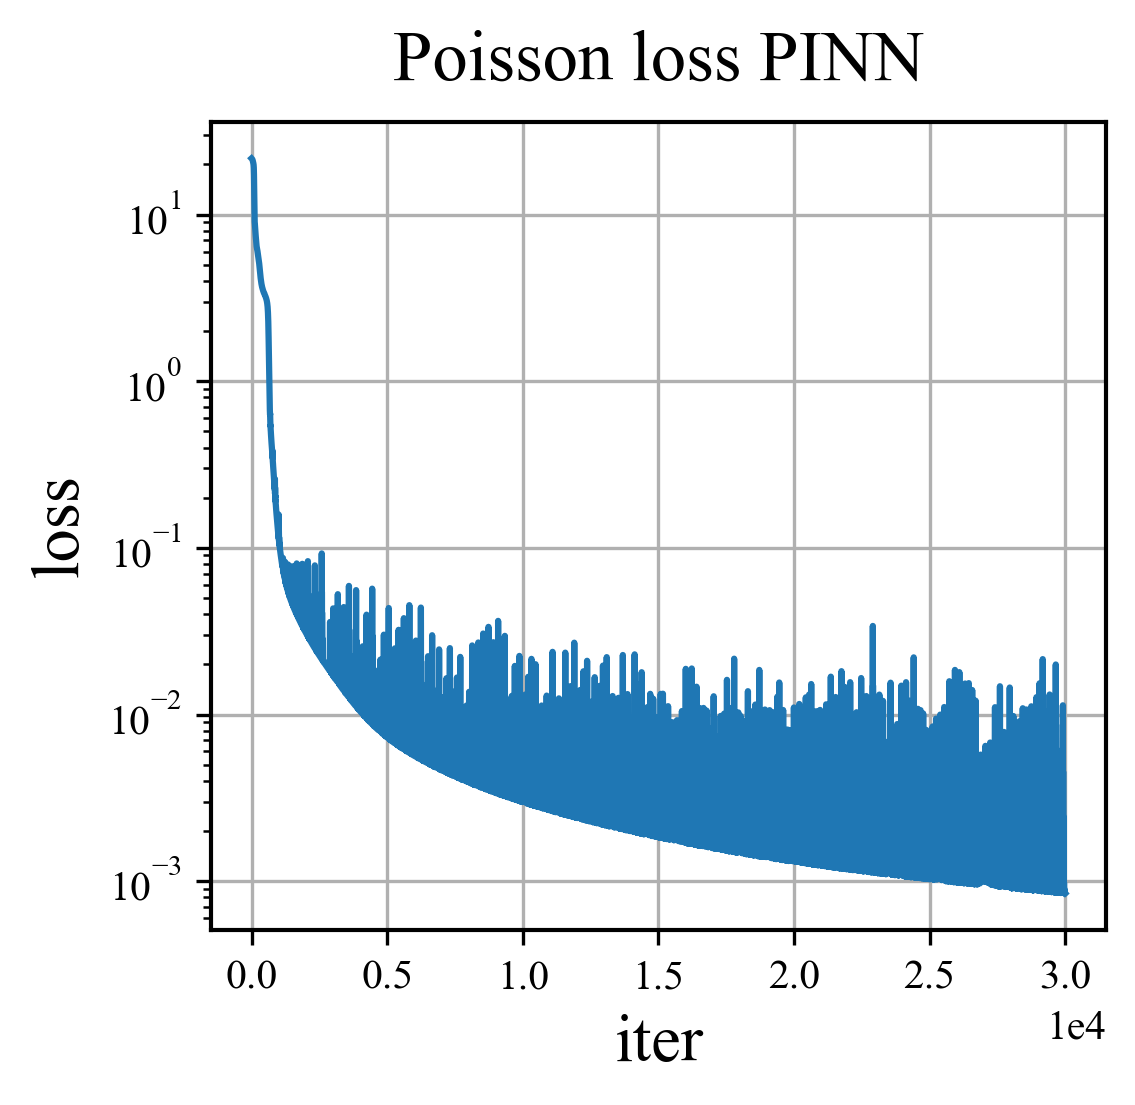

Source data for this figure (header and first rows):
iter, loss, loss_f, loss_b
1, 21.72, 21.65, 0.06937
2, 21.71, 21.65, 0.05518
3, 21.7, 21.65, 0.0437
4, 21.69, 21.65, 0.03458
5, 21.68, 21.65, 0.02755
6, 21.67, 21.65, 0.02227
7, 21.66, 21.64, 0.01838
8, 21.65, 21.64, 0.01559
9, 21.65, 21.63, 0.01363
10, 21.64, 21.63, 0.01231
11, 21.63, 21.62, 0.01148
12, 21.62, 21.61, 0.01105
13, 21.61, 21.6, 0.01094
14, 21.61, 21.59, 0.01107
15, 21.6, 21.59, 0.01139
16, 21.59, 21.58, 0.01184
17, 21.58, 21.57, 0.01237
18, 21.57, 21.56, 0.01292
19, 21.56, 21.55, 0.01343
20, 21.55, 21.54, 0.01388
21, 21.54, 21.53, 0.01424
22, 21.53, 21.52, 0.01451
23, 21.52, 21.51, 0.01471
24, 21.51, 21.5, 0.01486
25, 21.5, 21.48, 0.01504
26, 21.49, 21.47, 0.01529
27, 21.47, 21.46, 0.01568
28, 21.46, 21.45, 0.01627
29, 21.45, 21.43, 0.0171
30, 21.43, 21.42, 0.0182
31, 21.42, 21.4, 0.01959
32, 21.4, 21.38, 0.02127
33, 21.39, 21.36, 0.02323
34, 21.37, 21.34, 0.02546
35, 21.35, 21.32, 0.02794
36, 21.33, 21.3, 0.03066
37, 21.31, 21.28, 0.0336
38, 21.29, 21.25, 0.03675
39, 21.27, 21.23, 0.04009
40, 21.24, 21.2, 0.04359
41, 21.22, 21.17, 0.04723
42, 21.19, 21.14, 0.05097
43, 21.16, 21.11, 0.05476
44, 21.13, 21.08, 0.05855
45, 21.1, 21.04, 0.06224
46, 21.07, 21.01, 0.06577
47, 21.04, 20.97, 0.06904
48, 21, 20.93, 0.07198
49, 20.97, 20.89, 0.07454
50, 20.93, 20.86, 0.07669
51, 20.9, 20.82, 0.07841
52, 20.86, 20.78, 0.07969
53, 20.82, 20.74, 0.08052
54, 20.78, 20.7, 0.0809
55, 20.75, 20.66, 0.08078
56, 20.71, 20.63, 0.08017
57, 20.67, 20.59, 0.07904
58, 20.64, 20.56, 0.07742
59, 20.6, 20.53, 0.07537
60, 20.57, 20.5, 0.07299
... 29,940 more rows
